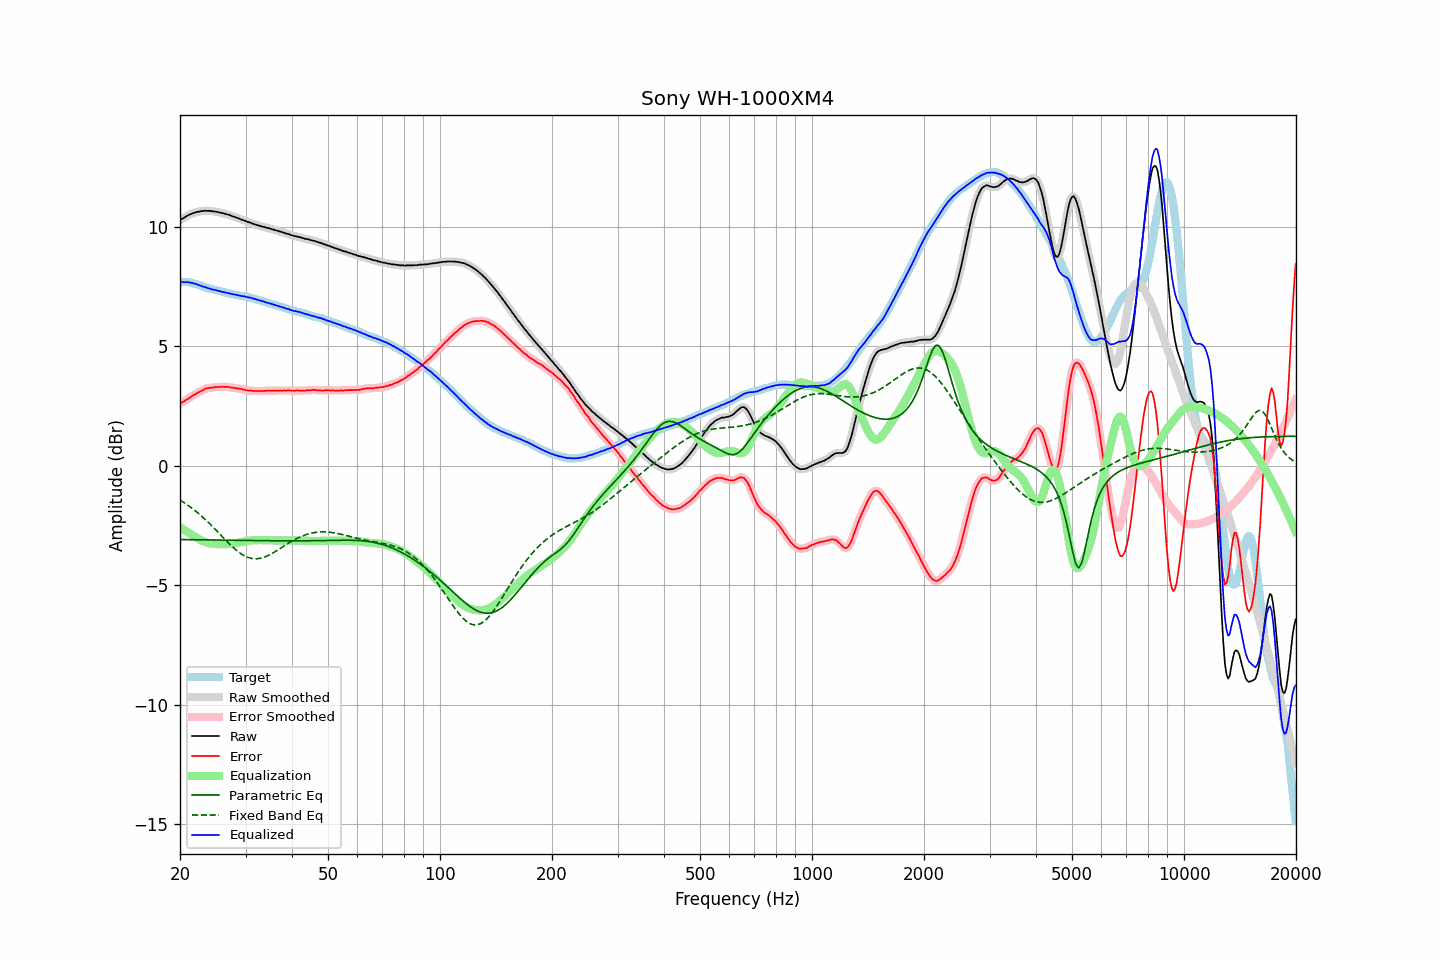

The data file committed next to this chart (first rows):
frequency, raw, error, smoothed, error_smoothed, equalization, parametric_eq, fixed_band_eq, equalized_raw, equalized_smoothed, target
20.00, 10.27, 2.59, 10.27, 2.59, -2.58, -3.09, -1.44, 7.68, 7.68, 7.68
20.20, 10.32, 2.64, 10.31, 2.63, -2.63, -3.09, -1.48, 7.69, 7.68, 7.68
20.40, 10.35, 2.67, 10.35, 2.67, -2.67, -3.10, -1.52, 7.67, 7.68, 7.68
20.61, 10.38, 2.71, 10.39, 2.71, -2.71, -3.10, -1.57, 7.67, 7.68, 7.68
20.81, 10.44, 2.76, 10.43, 2.75, -2.76, -3.10, -1.61, 7.68, 7.67, 7.68
21.02, 10.47, 2.79, 10.47, 2.80, -2.80, -3.10, -1.66, 7.67, 7.67, 7.68
21.23, 10.51, 2.85, 10.50, 2.84, -2.84, -3.10, -1.71, 7.66, 7.66, 7.66
21.44, 10.53, 2.88, 10.53, 2.88, -2.88, -3.10, -1.76, 7.64, 7.65, 7.65
21.66, 10.55, 2.93, 10.56, 2.93, -2.92, -3.10, -1.81, 7.63, 7.63, 7.63
21.87, 10.58, 2.97, 10.58, 2.97, -2.97, -3.10, -1.87, 7.61, 7.61, 7.61
22.09, 10.61, 3.01, 10.60, 3.01, -3.01, -3.10, -1.92, 7.60, 7.59, 7.60
22.31, 10.62, 3.05, 10.62, 3.05, -3.05, -3.10, -1.98, 7.57, 7.57, 7.57
22.54, 10.63, 3.08, 10.63, 3.08, -3.09, -3.10, -2.03, 7.54, 7.55, 7.55
22.76, 10.65, 3.12, 10.64, 3.11, -3.12, -3.11, -2.09, 7.52, 7.52, 7.53
22.99, 10.65, 3.15, 10.65, 3.15, -3.15, -3.11, -2.15, 7.49, 7.50, 7.50
23.22, 10.66, 3.19, 10.66, 3.19, -3.18, -3.11, -2.21, 7.47, 7.48, 7.47
23.45, 10.67, 3.23, 10.66, 3.21, -3.21, -3.11, -2.27, 7.46, 7.45, 7.44
23.69, 10.66, 3.23, 10.66, 3.24, -3.23, -3.11, -2.34, 7.43, 7.43, 7.43
23.92, 10.66, 3.25, 10.66, 3.25, -3.25, -3.11, -2.40, 7.41, 7.41, 7.41
24.16, 10.66, 3.26, 10.65, 3.25, -3.26, -3.11, -2.47, 7.40, 7.39, 7.40
24.40, 10.64, 3.26, 10.64, 3.27, -3.27, -3.11, -2.54, 7.37, 7.37, 7.38
24.65, 10.64, 3.28, 10.63, 3.27, -3.28, -3.11, -2.61, 7.36, 7.36, 7.36
24.89, 10.63, 3.29, 10.62, 3.28, -3.28, -3.11, -2.67, 7.34, 7.34, 7.34
25.14, 10.62, 3.29, 10.61, 3.29, -3.29, -3.11, -2.74, 7.33, 7.33, 7.33
25.39, 10.60, 3.29, 10.60, 3.29, -3.29, -3.12, -2.81, 7.30, 7.31, 7.31
25.65, 10.59, 3.29, 10.58, 3.29, -3.29, -3.12, -2.88, 7.29, 7.29, 7.30
25.91, 10.57, 3.30, 10.57, 3.29, -3.30, -3.12, -2.95, 7.27, 7.27, 7.27
26.16, 10.56, 3.30, 10.55, 3.29, -3.29, -3.12, -3.02, 7.26, 7.26, 7.26
26.43, 10.54, 3.29, 10.53, 3.30, -3.29, -3.12, -3.09, 7.24, 7.24, 7.25
26.69, 10.52, 3.30, 10.52, 3.29, -3.29, -3.12, -3.16, 7.23, 7.23, 7.22
26.96, 10.50, 3.29, 10.50, 3.28, -3.28, -3.12, -3.23, 7.21, 7.21, 7.21
27.23, 10.48, 3.28, 10.47, 3.28, -3.28, -3.12, -3.30, 7.20, 7.20, 7.20
27.50, 10.45, 3.26, 10.45, 3.26, -3.27, -3.12, -3.36, 7.18, 7.18, 7.19
27.77, 10.43, 3.26, 10.43, 3.25, -3.26, -3.12, -3.42, 7.17, 7.17, 7.17
28.05, 10.41, 3.25, 10.40, 3.25, -3.25, -3.13, -3.48, 7.16, 7.15, 7.16
28.33, 10.38, 3.24, 10.38, 3.24, -3.24, -3.13, -3.54, 7.14, 7.14, 7.14
28.62, 10.36, 3.23, 10.35, 3.23, -3.23, -3.13, -3.59, 7.13, 7.13, 7.13
28.90, 10.33, 3.22, 10.32, 3.22, -3.21, -3.13, -3.64, 7.11, 7.11, 7.11
29.19, 10.30, 3.21, 10.30, 3.20, -3.20, -3.13, -3.69, 7.09, 7.10, 7.09
29.48, 10.28, 3.19, 10.28, 3.19, -3.19, -3.13, -3.73, 7.09, 7.09, 7.09
29.78, 10.26, 3.18, 10.25, 3.17, -3.18, -3.13, -3.77, 7.08, 7.07, 7.08
30.08, 10.23, 3.16, 10.23, 3.16, -3.16, -3.13, -3.80, 7.06, 7.06, 7.07
30.38, 10.20, 3.15, 10.20, 3.15, -3.15, -3.13, -3.83, 7.04, 7.05, 7.05
30.68, 10.18, 3.14, 10.17, 3.14, -3.14, -3.13, -3.86, 7.03, 7.03, 7.04
30.99, 10.16, 3.15, 10.15, 3.14, -3.13, -3.14, -3.88, 7.02, 7.02, 7.01
31.30, 10.13, 3.13, 10.13, 3.13, -3.13, -3.14, -3.89, 7.00, 7.00, 7.00
31.61, 10.11, 3.12, 10.10, 3.12, -3.12, -3.14, -3.90, 6.98, 6.98, 6.99
31.93, 10.09, 3.12, 10.08, 3.12, -3.12, -3.14, -3.90, 6.97, 6.96, 6.97
32.24, 10.06, 3.12, 10.06, 3.12, -3.12, -3.14, -3.90, 6.94, 6.94, 6.94
32.57, 10.05, 3.13, 10.04, 3.12, -3.12, -3.14, -3.89, 6.93, 6.92, 6.92
32.89, 10.02, 3.11, 10.02, 3.12, -3.12, -3.14, -3.88, 6.90, 6.90, 6.91
33.22, 10.01, 3.13, 10.00, 3.12, -3.12, -3.14, -3.86, 6.89, 6.88, 6.88
33.55, 9.99, 3.12, 9.98, 3.12, -3.12, -3.14, -3.84, 6.86, 6.86, 6.87
33.89, 9.97, 3.13, 9.97, 3.13, -3.13, -3.14, -3.82, 6.84, 6.84, 6.84
34.23, 9.95, 3.13, 9.95, 3.13, -3.13, -3.14, -3.79, 6.82, 6.82, 6.82
34.57, 9.94, 3.14, 9.93, 3.13, -3.13, -3.14, -3.76, 6.80, 6.80, 6.80
34.92, 9.92, 3.14, 9.92, 3.14, -3.13, -3.15, -3.72, 6.78, 6.78, 6.78
35.27, 9.90, 3.14, 9.90, 3.14, -3.14, -3.15, -3.69, 6.76, 6.76, 6.76
35.62, 9.88, 3.14, 9.88, 3.14, -3.14, -3.15, -3.65, 6.74, 6.74, 6.74
35.97, 9.86, 3.14, 9.86, 3.14, -3.14, -3.15, -3.61, 6.72, 6.72, 6.72
... 635 more rows
